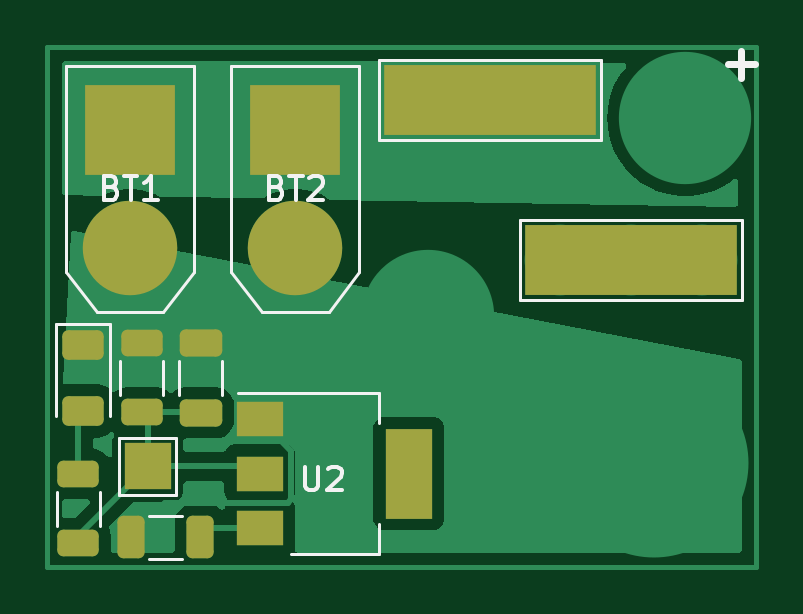
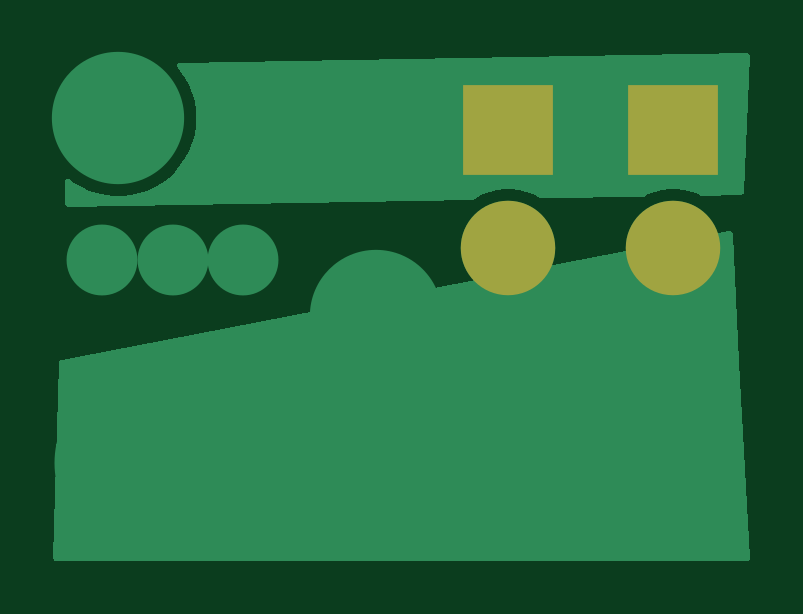
Circuit board: 9 layer files. Board 30.0 x 22.0 mm.
- bottom_copper: CombatPDB-B_Cu.gbr (4953 bytes)
- bottom_mask: CombatPDB-B_Mask.gbr (660 bytes)
- paste: CombatPDB-B_Paste.gbr (452 bytes)
- bottom_silk: CombatPDB-B_Silkscreen.gbr (453 bytes)
- outline: CombatPDB-Edge_Cuts.gbr (425 bytes)
- top_copper: CombatPDB-F_Cu.gbr (16496 bytes)
- top_mask: CombatPDB-F_Mask.gbr (2368 bytes)
- paste: CombatPDB-F_Paste.gbr (1965 bytes)
- top_silk: CombatPDB-F_Silkscreen.gbr (6407 bytes)

=== bottom_copper: CombatPDB-B_Cu.gbr ===
%TF.GenerationSoftware,KiCad,Pcbnew,7.0.7*%
%TF.CreationDate,2024-08-19T02:41:26-07:00*%
%TF.ProjectId,CombatPDB,436f6d62-6174-4504-9442-2e6b69636164,rev?*%
%TF.SameCoordinates,Original*%
%TF.FileFunction,Copper,L2,Bot*%
%TF.FilePolarity,Positive*%
%FSLAX46Y46*%
G04 Gerber Fmt 4.6, Leading zero omitted, Abs format (unit mm)*
G04 Created by KiCad (PCBNEW 7.0.7) date 2024-08-19 02:41:26*
%MOMM*%
%LPD*%
G01*
G04 APERTURE LIST*
%TA.AperFunction,ComponentPad*%
%ADD10R,3.800000X3.800000*%
%TD*%
%TA.AperFunction,ComponentPad*%
%ADD11C,4.000000*%
%TD*%
%TA.AperFunction,ViaPad*%
%ADD12C,8.000000*%
%TD*%
%TA.AperFunction,ViaPad*%
%ADD13C,5.600000*%
%TD*%
%TA.AperFunction,ViaPad*%
%ADD14C,3.000000*%
%TD*%
%TA.AperFunction,ViaPad*%
%ADD15C,2.500000*%
%TD*%
G04 APERTURE END LIST*
D10*
%TO.P,BT1,1,+*%
%TO.N,/VBAT*%
X137000000Y-66500000D03*
D11*
%TO.P,BT1,2,-*%
%TO.N,GND*%
X137000000Y-71500000D03*
%TD*%
D10*
%TO.P,BT2,1,+*%
%TO.N,/VBAT*%
X144000000Y-66500000D03*
D11*
%TO.P,BT2,2,-*%
%TO.N,GND*%
X144000000Y-71500000D03*
%TD*%
D12*
%TO.N,GND*%
X159200000Y-80600000D03*
D13*
%TO.N,*%
X160500000Y-66000000D03*
D14*
%TO.N,GND*%
X158200000Y-72000000D03*
X161200000Y-72000000D03*
D13*
X149600000Y-74400000D03*
D14*
X155200000Y-72000000D03*
D15*
%TO.N,/VBAT*%
X153500000Y-67750000D03*
X148500000Y-67750000D03*
D14*
X149250000Y-65250000D03*
D15*
X151000000Y-67750000D03*
D14*
X155250000Y-65250000D03*
D15*
X156000000Y-67750000D03*
D14*
X152250000Y-65250000D03*
%TD*%
%TA.AperFunction,Conductor*%
%TO.N,/VBAT*%
G36*
X157886090Y-63666139D02*
G01*
X157952776Y-63686976D01*
X157997614Y-63740561D01*
X158006363Y-63809880D01*
X157978456Y-63870396D01*
X157868641Y-63999680D01*
X157868634Y-63999690D01*
X157667790Y-64295913D01*
X157667784Y-64295922D01*
X157500151Y-64612111D01*
X157500142Y-64612129D01*
X157367674Y-64944600D01*
X157367672Y-64944607D01*
X157271932Y-65289434D01*
X157271926Y-65289460D01*
X157214029Y-65642614D01*
X157214028Y-65642631D01*
X157194652Y-65999997D01*
X157194652Y-66000002D01*
X157214028Y-66357368D01*
X157214029Y-66357385D01*
X157271926Y-66710539D01*
X157271932Y-66710565D01*
X157367672Y-67055392D01*
X157367674Y-67055399D01*
X157500142Y-67387870D01*
X157500151Y-67387888D01*
X157667784Y-67704077D01*
X157667790Y-67704086D01*
X157868634Y-68000309D01*
X157868641Y-68000319D01*
X158100331Y-68273085D01*
X158100332Y-68273086D01*
X158360163Y-68519211D01*
X158645081Y-68735800D01*
X158951747Y-68920315D01*
X158951749Y-68920316D01*
X158951751Y-68920317D01*
X158951755Y-68920319D01*
X159122903Y-68999500D01*
X159276565Y-69070591D01*
X159615726Y-69184868D01*
X159965254Y-69261805D01*
X160321052Y-69300500D01*
X160321058Y-69300500D01*
X160678942Y-69300500D01*
X160678948Y-69300500D01*
X161034746Y-69261805D01*
X161384274Y-69184868D01*
X161723435Y-69070591D01*
X162048253Y-68920315D01*
X162354919Y-68735800D01*
X162550959Y-68586773D01*
X162616241Y-68561875D01*
X162684622Y-68576222D01*
X162734390Y-68625261D01*
X162750000Y-68685490D01*
X162750000Y-69623824D01*
X162730315Y-69690863D01*
X162677511Y-69736618D01*
X162623844Y-69747805D01*
X145469961Y-69449476D01*
X145403274Y-69428629D01*
X145399232Y-69425813D01*
X145342495Y-69384591D01*
X145342488Y-69384586D01*
X145342484Y-69384584D01*
X145066766Y-69233006D01*
X145066763Y-69233004D01*
X145066758Y-69233002D01*
X145066757Y-69233001D01*
X144774228Y-69117181D01*
X144774225Y-69117180D01*
X144469476Y-69038934D01*
X144469463Y-69038932D01*
X144157329Y-68999500D01*
X144157318Y-68999500D01*
X143842682Y-68999500D01*
X143842670Y-68999500D01*
X143530536Y-69038932D01*
X143530523Y-69038934D01*
X143225774Y-69117180D01*
X143225771Y-69117181D01*
X142933242Y-69233001D01*
X142933234Y-69233005D01*
X142658247Y-69384181D01*
X142596354Y-69399500D01*
X138262227Y-69324125D01*
X138204646Y-69308806D01*
X138066765Y-69233005D01*
X138066757Y-69233001D01*
X137774228Y-69117181D01*
X137774225Y-69117180D01*
X137469476Y-69038934D01*
X137469463Y-69038932D01*
X137157329Y-68999500D01*
X137157318Y-68999500D01*
X136842682Y-68999500D01*
X136842670Y-68999500D01*
X136530536Y-69038932D01*
X136530523Y-69038934D01*
X136225774Y-69117180D01*
X136225771Y-69117181D01*
X135933235Y-69233004D01*
X135872896Y-69266176D01*
X135811003Y-69281495D01*
X134116870Y-69252032D01*
X134050183Y-69231185D01*
X134005353Y-69177593D01*
X133995134Y-69133217D01*
X133755475Y-63381409D01*
X133772352Y-63313610D01*
X133823206Y-63265697D01*
X133881504Y-63252267D01*
X157886090Y-63666139D01*
G37*
%TD.AperFunction*%
%TD*%
%TA.AperFunction,Conductor*%
%TO.N,GND*%
G36*
X162902471Y-76231178D02*
G01*
X162964565Y-76263209D01*
X162999486Y-76323727D01*
X163002920Y-76349287D01*
X163246246Y-84622355D01*
X163228541Y-84689944D01*
X163177105Y-84737231D01*
X163122300Y-84750000D01*
X133880820Y-84750000D01*
X133813781Y-84730315D01*
X133768026Y-84677511D01*
X133756998Y-84619367D01*
X134201407Y-76323727D01*
X134492388Y-70892079D01*
X134515630Y-70826190D01*
X134570806Y-70783326D01*
X134639703Y-70776960D01*
X162902471Y-76231178D01*
G37*
%TD.AperFunction*%
%TD*%
M02*

=== bottom_mask: CombatPDB-B_Mask.gbr ===
%TF.GenerationSoftware,KiCad,Pcbnew,7.0.7*%
%TF.CreationDate,2024-08-19T02:41:26-07:00*%
%TF.ProjectId,CombatPDB,436f6d62-6174-4504-9442-2e6b69636164,rev?*%
%TF.SameCoordinates,Original*%
%TF.FileFunction,Soldermask,Bot*%
%TF.FilePolarity,Negative*%
%FSLAX46Y46*%
G04 Gerber Fmt 4.6, Leading zero omitted, Abs format (unit mm)*
G04 Created by KiCad (PCBNEW 7.0.7) date 2024-08-19 02:41:26*
%MOMM*%
%LPD*%
G01*
G04 APERTURE LIST*
%ADD10R,3.800000X3.800000*%
%ADD11C,4.000000*%
G04 APERTURE END LIST*
D10*
%TO.C,BT1*%
X137000000Y-66500000D03*
D11*
X137000000Y-71500000D03*
%TD*%
D10*
%TO.C,BT2*%
X144000000Y-66500000D03*
D11*
X144000000Y-71500000D03*
%TD*%
M02*

=== paste: CombatPDB-B_Paste.gbr ===
%TF.GenerationSoftware,KiCad,Pcbnew,7.0.7*%
%TF.CreationDate,2024-08-19T02:41:26-07:00*%
%TF.ProjectId,CombatPDB,436f6d62-6174-4504-9442-2e6b69636164,rev?*%
%TF.SameCoordinates,Original*%
%TF.FileFunction,Paste,Bot*%
%TF.FilePolarity,Positive*%
%FSLAX46Y46*%
G04 Gerber Fmt 4.6, Leading zero omitted, Abs format (unit mm)*
G04 Created by KiCad (PCBNEW 7.0.7) date 2024-08-19 02:41:26*
%MOMM*%
%LPD*%
G01*
G04 APERTURE LIST*
G04 APERTURE END LIST*
M02*

=== bottom_silk: CombatPDB-B_Silkscreen.gbr ===
%TF.GenerationSoftware,KiCad,Pcbnew,7.0.7*%
%TF.CreationDate,2024-08-19T02:41:26-07:00*%
%TF.ProjectId,CombatPDB,436f6d62-6174-4504-9442-2e6b69636164,rev?*%
%TF.SameCoordinates,Original*%
%TF.FileFunction,Legend,Bot*%
%TF.FilePolarity,Positive*%
%FSLAX46Y46*%
G04 Gerber Fmt 4.6, Leading zero omitted, Abs format (unit mm)*
G04 Created by KiCad (PCBNEW 7.0.7) date 2024-08-19 02:41:26*
%MOMM*%
%LPD*%
G01*
G04 APERTURE LIST*
G04 APERTURE END LIST*
M02*

=== outline: CombatPDB-Edge_Cuts.gbr ===
%TF.GenerationSoftware,KiCad,Pcbnew,7.0.7*%
%TF.CreationDate,2024-08-19T02:41:26-07:00*%
%TF.ProjectId,CombatPDB,436f6d62-6174-4504-9442-2e6b69636164,rev?*%
%TF.SameCoordinates,Original*%
%TF.FileFunction,Profile,NP*%
%FSLAX46Y46*%
G04 Gerber Fmt 4.6, Leading zero omitted, Abs format (unit mm)*
G04 Created by KiCad (PCBNEW 7.0.7) date 2024-08-19 02:41:26*
%MOMM*%
%LPD*%
G01*
G04 APERTURE LIST*
G04 APERTURE END LIST*
M02*

=== top_copper: CombatPDB-F_Cu.gbr (16496 bytes, source omitted) ===
=== top_mask: CombatPDB-F_Mask.gbr (2368 bytes, source withheld) ===
=== paste: CombatPDB-F_Paste.gbr (1965 bytes, source withheld) ===
=== top_silk: CombatPDB-F_Silkscreen.gbr ===
%TF.GenerationSoftware,KiCad,Pcbnew,7.0.7*%
%TF.CreationDate,2024-08-19T02:41:26-07:00*%
%TF.ProjectId,CombatPDB,436f6d62-6174-4504-9442-2e6b69636164,rev?*%
%TF.SameCoordinates,Original*%
%TF.FileFunction,Legend,Top*%
%TF.FilePolarity,Positive*%
%FSLAX46Y46*%
G04 Gerber Fmt 4.6, Leading zero omitted, Abs format (unit mm)*
G04 Created by KiCad (PCBNEW 7.0.7) date 2024-08-19 02:41:26*
%MOMM*%
%LPD*%
G01*
G04 APERTURE LIST*
%ADD10C,0.300000*%
%ADD11C,0.150000*%
%ADD12C,0.120000*%
G04 APERTURE END LIST*
D10*
X163445489Y-63729400D02*
X162302632Y-63729400D01*
X162874060Y-64300828D02*
X162874060Y-63157971D01*
D11*
X136214285Y-68931009D02*
X136357142Y-68978628D01*
X136357142Y-68978628D02*
X136404761Y-69026247D01*
X136404761Y-69026247D02*
X136452380Y-69121485D01*
X136452380Y-69121485D02*
X136452380Y-69264342D01*
X136452380Y-69264342D02*
X136404761Y-69359580D01*
X136404761Y-69359580D02*
X136357142Y-69407200D01*
X136357142Y-69407200D02*
X136261904Y-69454819D01*
X136261904Y-69454819D02*
X135880952Y-69454819D01*
X135880952Y-69454819D02*
X135880952Y-68454819D01*
X135880952Y-68454819D02*
X136214285Y-68454819D01*
X136214285Y-68454819D02*
X136309523Y-68502438D01*
X136309523Y-68502438D02*
X136357142Y-68550057D01*
X136357142Y-68550057D02*
X136404761Y-68645295D01*
X136404761Y-68645295D02*
X136404761Y-68740533D01*
X136404761Y-68740533D02*
X136357142Y-68835771D01*
X136357142Y-68835771D02*
X136309523Y-68883390D01*
X136309523Y-68883390D02*
X136214285Y-68931009D01*
X136214285Y-68931009D02*
X135880952Y-68931009D01*
X136738095Y-68454819D02*
X137309523Y-68454819D01*
X137023809Y-69454819D02*
X137023809Y-68454819D01*
X138166666Y-69454819D02*
X137595238Y-69454819D01*
X137880952Y-69454819D02*
X137880952Y-68454819D01*
X137880952Y-68454819D02*
X137785714Y-68597676D01*
X137785714Y-68597676D02*
X137690476Y-68692914D01*
X137690476Y-68692914D02*
X137595238Y-68740533D01*
X143214285Y-68931009D02*
X143357142Y-68978628D01*
X143357142Y-68978628D02*
X143404761Y-69026247D01*
X143404761Y-69026247D02*
X143452380Y-69121485D01*
X143452380Y-69121485D02*
X143452380Y-69264342D01*
X143452380Y-69264342D02*
X143404761Y-69359580D01*
X143404761Y-69359580D02*
X143357142Y-69407200D01*
X143357142Y-69407200D02*
X143261904Y-69454819D01*
X143261904Y-69454819D02*
X142880952Y-69454819D01*
X142880952Y-69454819D02*
X142880952Y-68454819D01*
X142880952Y-68454819D02*
X143214285Y-68454819D01*
X143214285Y-68454819D02*
X143309523Y-68502438D01*
X143309523Y-68502438D02*
X143357142Y-68550057D01*
X143357142Y-68550057D02*
X143404761Y-68645295D01*
X143404761Y-68645295D02*
X143404761Y-68740533D01*
X143404761Y-68740533D02*
X143357142Y-68835771D01*
X143357142Y-68835771D02*
X143309523Y-68883390D01*
X143309523Y-68883390D02*
X143214285Y-68931009D01*
X143214285Y-68931009D02*
X142880952Y-68931009D01*
X143738095Y-68454819D02*
X144309523Y-68454819D01*
X144023809Y-69454819D02*
X144023809Y-68454819D01*
X144595238Y-68550057D02*
X144642857Y-68502438D01*
X144642857Y-68502438D02*
X144738095Y-68454819D01*
X144738095Y-68454819D02*
X144976190Y-68454819D01*
X144976190Y-68454819D02*
X145071428Y-68502438D01*
X145071428Y-68502438D02*
X145119047Y-68550057D01*
X145119047Y-68550057D02*
X145166666Y-68645295D01*
X145166666Y-68645295D02*
X145166666Y-68740533D01*
X145166666Y-68740533D02*
X145119047Y-68883390D01*
X145119047Y-68883390D02*
X144547619Y-69454819D01*
X144547619Y-69454819D02*
X145166666Y-69454819D01*
X144388095Y-80754819D02*
X144388095Y-81564342D01*
X144388095Y-81564342D02*
X144435714Y-81659580D01*
X144435714Y-81659580D02*
X144483333Y-81707200D01*
X144483333Y-81707200D02*
X144578571Y-81754819D01*
X144578571Y-81754819D02*
X144769047Y-81754819D01*
X144769047Y-81754819D02*
X144864285Y-81707200D01*
X144864285Y-81707200D02*
X144911904Y-81659580D01*
X144911904Y-81659580D02*
X144959523Y-81564342D01*
X144959523Y-81564342D02*
X144959523Y-80754819D01*
X145388095Y-80850057D02*
X145435714Y-80802438D01*
X145435714Y-80802438D02*
X145530952Y-80754819D01*
X145530952Y-80754819D02*
X145769047Y-80754819D01*
X145769047Y-80754819D02*
X145864285Y-80802438D01*
X145864285Y-80802438D02*
X145911904Y-80850057D01*
X145911904Y-80850057D02*
X145959523Y-80945295D01*
X145959523Y-80945295D02*
X145959523Y-81040533D01*
X145959523Y-81040533D02*
X145911904Y-81183390D01*
X145911904Y-81183390D02*
X145340476Y-81754819D01*
X145340476Y-81754819D02*
X145959523Y-81754819D01*
D12*
%TO.C,D1*%
X136135000Y-74715000D02*
X133865000Y-74715000D01*
X133865000Y-74715000D02*
X133865000Y-78600000D01*
X136135000Y-78600000D02*
X136135000Y-74715000D01*
%TO.C,BT1*%
X135590000Y-74210000D02*
X138410000Y-74210000D01*
X135590000Y-74210000D02*
X134290000Y-72510000D01*
X138410000Y-74210000D02*
X139710000Y-72510000D01*
X134290000Y-72510000D02*
X134290000Y-63790000D01*
X139710000Y-72510000D02*
X139710000Y-63790000D01*
X134290000Y-63790000D02*
X139710000Y-63790000D01*
%TO.C,BT2*%
X142590000Y-74210000D02*
X145410000Y-74210000D01*
X142590000Y-74210000D02*
X141290000Y-72510000D01*
X145410000Y-74210000D02*
X146710000Y-72510000D01*
X141290000Y-72510000D02*
X141290000Y-63790000D01*
X146710000Y-72510000D02*
X146710000Y-63790000D01*
X141290000Y-63790000D02*
X146710000Y-63790000D01*
%TO.C,U2*%
X141550000Y-77640000D02*
X147560000Y-77640000D01*
X143800000Y-84460000D02*
X147560000Y-84460000D01*
X147560000Y-77640000D02*
X147560000Y-78900000D01*
X147560000Y-84460000D02*
X147560000Y-83200000D01*
%TO.C,TP3*%
X162899000Y-73700000D02*
X153501000Y-73700000D01*
X162899000Y-70300000D02*
X162899000Y-73700000D01*
X153501000Y-73700000D02*
X153501000Y-70300000D01*
X153501000Y-70300000D02*
X162899000Y-70300000D01*
%TO.C,TP6*%
X156949000Y-66950000D02*
X147551000Y-66950000D01*
X156949000Y-63550000D02*
X156949000Y-66950000D01*
X147551000Y-66950000D02*
X147551000Y-63550000D01*
X147551000Y-63550000D02*
X156949000Y-63550000D01*
%TO.C,R1*%
X135710000Y-81810436D02*
X135710000Y-83264564D01*
X133890000Y-81810436D02*
X133890000Y-83264564D01*
%TO.C,C2*%
X140910000Y-76288748D02*
X140910000Y-77711252D01*
X139090000Y-76288748D02*
X139090000Y-77711252D01*
%TO.C,C1*%
X137788748Y-82840000D02*
X139211252Y-82840000D01*
X137788748Y-84660000D02*
X139211252Y-84660000D01*
%TO.C,TP7*%
X136550000Y-79550000D02*
X138950000Y-79550000D01*
X136550000Y-81950000D02*
X136550000Y-79550000D01*
X138950000Y-79550000D02*
X138950000Y-81950000D01*
X138950000Y-81950000D02*
X136550000Y-81950000D01*
%TO.C,R2*%
X138410000Y-76272936D02*
X138410000Y-77727064D01*
X136590000Y-76272936D02*
X136590000Y-77727064D01*
%TD*%
M02*

